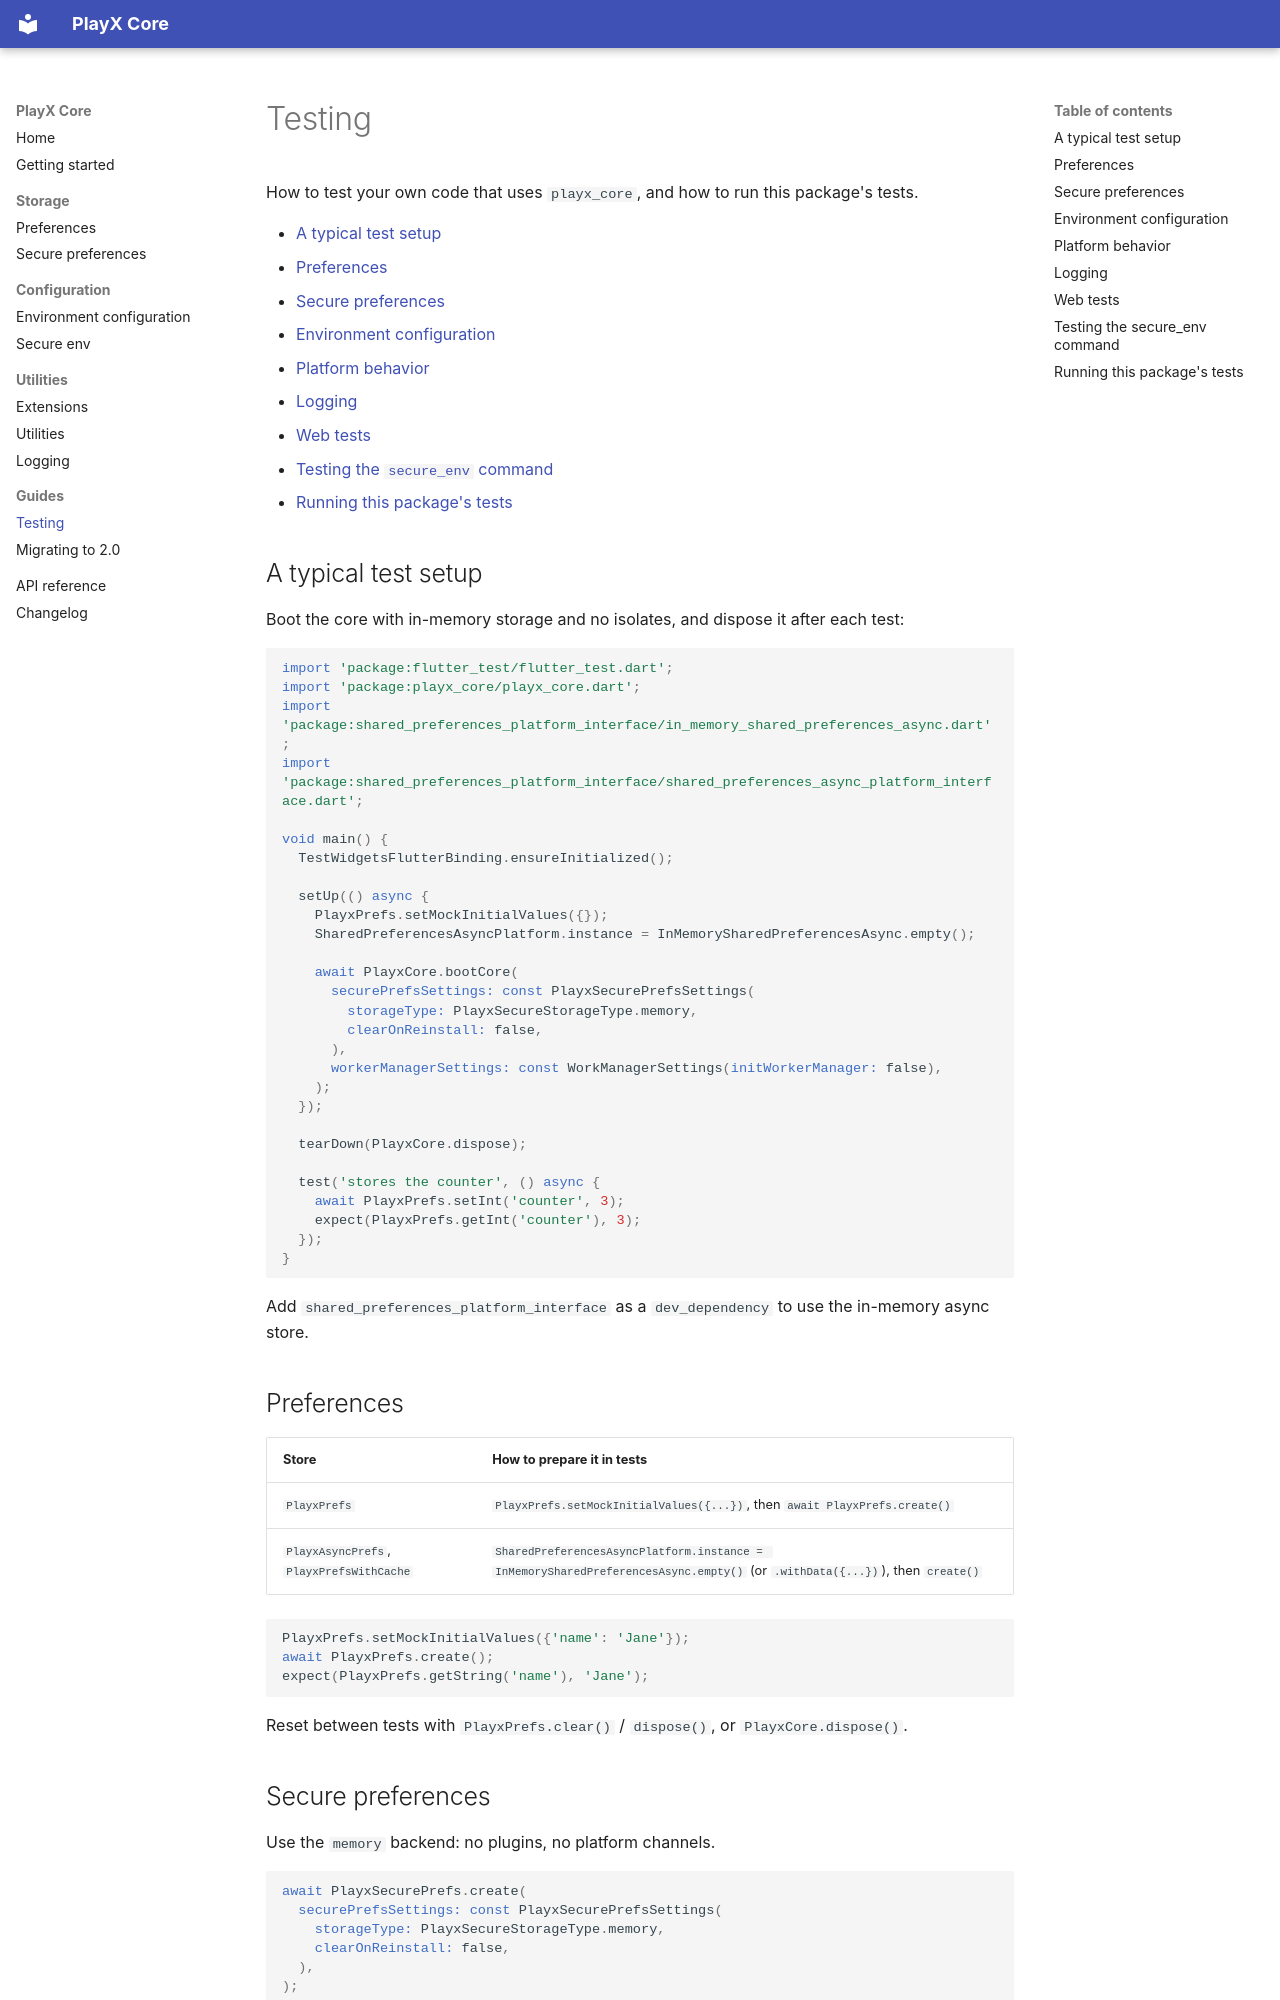

repository: playx-flutter/playx_core · page: testing/index.html · generator: mkdocs

# Testing

How to test your own code that uses `playx_core`, and how to run this package's tests.

- [A typical test setup](#a-typical-test-setup)
- [Preferences](#preferences)
- [Secure preferences](#secure-preferences)
- [Environment configuration](#environment-configuration)
- [Platform behavior](#platform-behavior)
- [Logging](#logging)
- [Web tests](#web-tests)
- [Testing the `secure_env` command](#testing-the-secure_env-command)
- [Running this package's tests](#running-this-packages-tests)

## A typical test setup

Boot the core with in-memory storage and no isolates, and dispose it after each test:

```dart
import 'package:flutter_test/flutter_test.dart';
import 'package:playx_core/playx_core.dart';
import 'package:shared_preferences_platform_interface/in_memory_shared_preferences_async.dart';
import 'package:shared_preferences_platform_interface/shared_preferences_async_platform_interface.dart';

void main() {
  TestWidgetsFlutterBinding.ensureInitialized();

  setUp(() async {
    PlayxPrefs.setMockInitialValues({});
    SharedPreferencesAsyncPlatform.instance = InMemorySharedPreferencesAsync.empty();

    await PlayxCore.bootCore(
      securePrefsSettings: const PlayxSecurePrefsSettings(
        storageType: PlayxSecureStorageType.memory,
        clearOnReinstall: false,
      ),
      workerManagerSettings: const WorkManagerSettings(initWorkerManager: false),
    );
  });

  tearDown(PlayxCore.dispose);

  test('stores the counter', () async {
    await PlayxPrefs.setInt('counter', 3);
    expect(PlayxPrefs.getInt('counter'), 3);
  });
}
```

Add `shared_preferences_platform_interface` as a `dev_dependency` to use the in-memory async store.

## Preferences

| Store | How to prepare it in tests |
| --- | --- |
| `PlayxPrefs` | `PlayxPrefs.setMockInitialValues({...})`, then `await PlayxPrefs.create()` |
| `PlayxAsyncPrefs`, `PlayxPrefsWithCache` | `SharedPreferencesAsyncPlatform.instance = InMemorySharedPreferencesAsync.empty()` (or `.withData({...})`), then `create()` |

```dart
PlayxPrefs.setMockInitialValues({'name': 'Jane'});
await PlayxPrefs.create();
expect(PlayxPrefs.getString('name'), 'Jane');
```

Reset between tests with `PlayxPrefs.clear()` / `dispose()`, or `PlayxCore.dispose()`.
